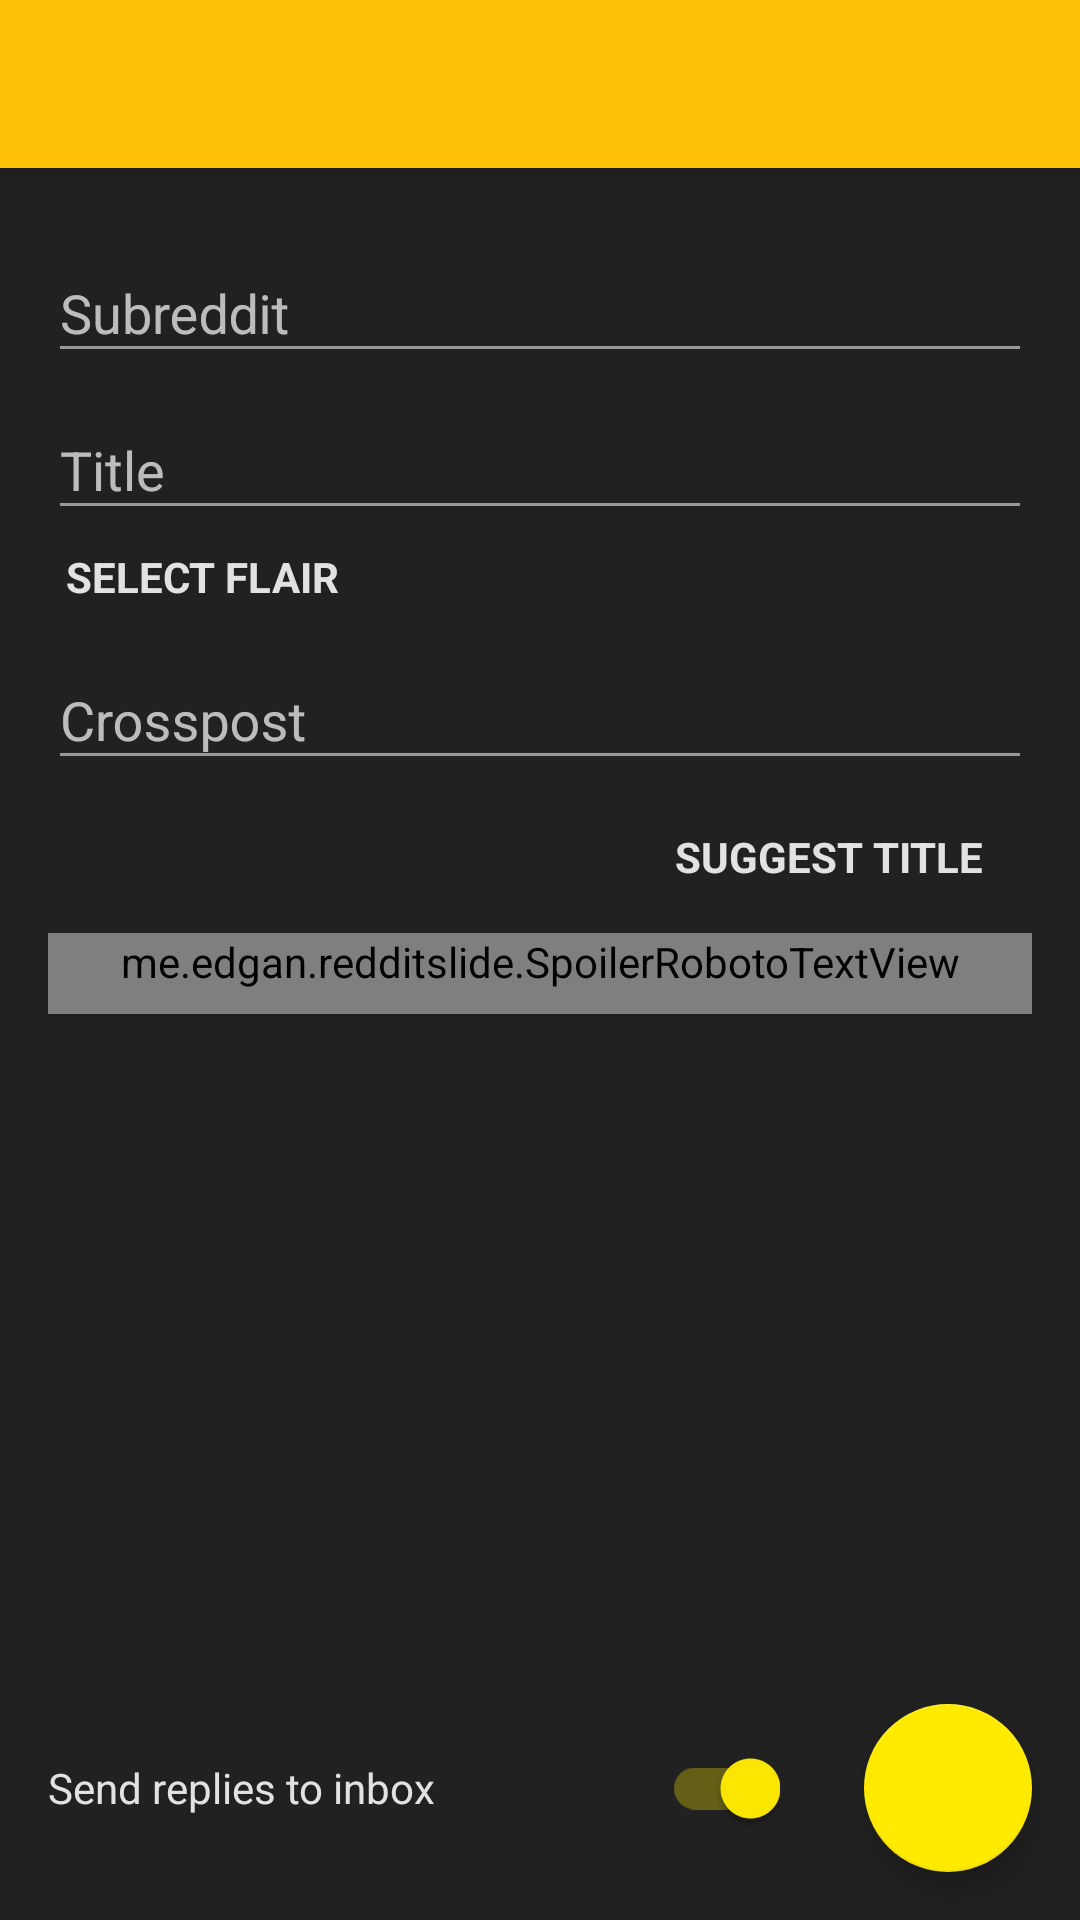

Here is an Android app screen rendered from its layout file. Give the layout XML and the strings, colors and styles it references.
<!-- AndroidManifest.xml: application theme yellow_dark -->
<!-- res/layout/activity_crosspost.xml -->
<?xml version="1.0" encoding="utf-8"?>
<RelativeLayout xmlns:android="http://schemas.android.com/apk/res/android"
    xmlns:app="http://schemas.android.com/apk/res-auto"
    android:layout_width="match_parent"
    android:layout_height="match_parent"
    android:background="?attr/activity_background"
    android:orientation="vertical">

    <androidx.appcompat.widget.Toolbar
        android:id="@+id/toolbar"
        android:layout_width="match_parent"
        android:layout_height="@dimen/standard_toolbar_height"
        android:minHeight="@dimen/standard_toolbar_height"
        android:background="@color/md_amber_500"
        android:elevation="8dp"
        android:paddingEnd="16dp"
        android:theme="@style/Theme.AppCompat"
        android:title="@string/editor_submit">
    </androidx.appcompat.widget.Toolbar>

    <androidx.core.widget.NestedScrollView
        android:layout_width="match_parent"
        android:layout_height="match_parent"
        android:layout_below="@+id/toolbar"
        android:layout_marginBottom="72dp"
        app:layout_behavior="@string/appbar_scrolling_view_behavior">

        <LinearLayout xmlns:android="http://schemas.android.com/apk/res/android"
            android:layout_width="match_parent"
            android:layout_height="match_parent"
            android:orientation="vertical"
            android:padding="16dp">

            <com.google.android.material.textfield.TextInputLayout
                android:layout_width="match_parent"
                android:layout_height="wrap_content">

                <AutoCompleteTextView
                    android:id="@+id/subreddittext"
                    android:layout_width="match_parent"
                    android:layout_height="wrap_content"
                    android:backgroundTint="?attr/tintColor"
                    android:textCursorDrawable="@drawable/cursor"
                    android:hint="@string/editor_hint_subreddit"
                    android:inputType="textFilter"
                    android:maxLength="21"
                    android:maxLines="1"
                    android:imeOptions="flagNavigateNext"
                    android:textColor="?attr/fontColor"
                    android:digits="@string/submit_subreddit_allowed_chars" />
            </com.google.android.material.textfield.TextInputLayout>

            <com.google.android.material.textfield.TextInputLayout
                android:layout_width="match_parent"
                android:layout_height="wrap_content">

                <EditText
                    android:id="@+id/titletext"
                    android:layout_width="match_parent"
                    android:layout_height="wrap_content"
                    android:backgroundTint="?attr/tintColor"
                    android:textCursorDrawable="@drawable/cursor"
                    android:hint="@string/editor_title"
                    android:inputType="text|textCapSentences"
                    android:maxLines="1"
                    android:maxLength="300" />
            </com.google.android.material.textfield.TextInputLayout>

            <TextView
                android:id="@+id/flair"
                android:layout_width="wrap_content"
                android:layout_height="wrap_content"
                android:layout_gravity="start"
                android:background="?android:selectableItemBackground"
                android:padding="6dp"
                android:text="@string/editor_btn_select_flair"
                android:textAllCaps="true"
                android:textColor="?attr/fontColor"
                android:textSize="14sp"
                android:textStyle="bold" />

            <TextView
                android:id="@+id/crosspost_status"
                android:layout_width="match_parent"
                android:layout_height="wrap_content"
                android:layout_marginTop="4dp"
                android:layout_marginBottom="4dp"
                android:padding="6dp"
                android:textColor="?attr/fontColor"
                android:textSize="14sp"
                android:visibility="gone" />

            <LinearLayout
                android:id="@+id/selftext"
                android:layout_width="match_parent"
                android:layout_height="wrap_content"
                android:orientation="vertical">

                <com.google.android.material.textfield.TextInputLayout
                    android:layout_width="match_parent"
                    android:layout_height="wrap_content">

                </com.google.android.material.textfield.TextInputLayout>

            </LinearLayout>



            <LinearLayout
                android:id="@+id/url"
                android:layout_width="match_parent"
                android:layout_height="wrap_content"
                android:orientation="vertical">

                <com.google.android.material.textfield.TextInputLayout
                    android:layout_width="match_parent"
                    android:layout_height="wrap_content">

                    <EditText
                        android:id="@+id/crossposttext"
                        android:layout_width="match_parent"
                        android:layout_height="wrap_content"
                        android:textCursorDrawable="@drawable/cursor"
                        android:backgroundTint="?attr/tintColor"
                        android:hint="@string/btn_crosspost" />
                </com.google.android.material.textfield.TextInputLayout>

                <TextView
                    android:id="@+id/suggest"
                    android:layout_width="wrap_content"
                    android:layout_height="wrap_content"
                    android:layout_gravity="right"
                    android:padding="16dp"
                    android:background="?android:selectableItemBackground"
                    android:text="@string/btn_suggest_title"
                    android:textAllCaps="true"
                    android:textColor="?attr/fontColor"
                    android:textStyle="bold"
                    android:textSize="14sp" />
            </LinearLayout>

            <me.edgan.redditslide.SpoilerRobotoTextView
                android:id="@+id/submittext"
                android:layout_width="match_parent"
                android:layout_height="wrap_content"
                android:orientation="vertical"
                android:paddingBottom="8dp"
                android:paddingStart="16dp"
                android:paddingEnd="16dp"
                android:textColor="?attr/fontColor"
                android:textSize="?attr/font_commentbody" />

            <me.edgan.redditslide.Views.CommentOverflow
                android:id="@+id/commentOverflow"
                android:layout_width="match_parent"
                android:layout_height="wrap_content"
                android:orientation="vertical"
                android:paddingStart="16dp"
                android:paddingEnd="16dp"
                android:visibility="gone"/>
        </LinearLayout>
    </androidx.core.widget.NestedScrollView>

    <androidx.appcompat.widget.SwitchCompat
        android:id="@+id/replies"
        android:layout_width="match_parent"
        android:layout_height="56dp"
        android:layout_alignParentBottom="true"
        android:layout_marginBottom="16dp"
        android:layout_marginEnd="100dp"
        android:layout_marginStart="16dp"
        android:backgroundTint="?attr/tintColor"
        android:button="@null"
        android:buttonTint="?attr/tintColor"
        android:checked="true"
        android:hapticFeedbackEnabled="true"
        android:text="@string/submit_replies_to_inbox"
        android:textColor="?attr/fontColor"
        android:textColorHint="?attr/fontColor" />

    <com.google.android.material.floatingactionbutton.FloatingActionButton
        android:id="@+id/send"
        android:layout_width="wrap_content"
        android:layout_height="wrap_content"
        android:layout_alignParentBottom="true"
        android:layout_alignParentRight="true"
        android:layout_margin="@dimen/activity_vertical_margin"
        app:elevation="6dp"
        app:fabSize="normal"
        app:layout_behavior="me.edgan.redditslide.Views.AutoHideFAB"
        app:pressedTranslationZ="12dp"
        app:srcCompat="@drawable/ic_send" />
</RelativeLayout>
<!-- resources referenced by this layout -->
<resources>
  <color name="md_amber_500">#ffc107</color>
  <dimen name="activity_vertical_margin">16dp</dimen>
  <dimen name="standard_toolbar_height">56dp</dimen>
  <string name="btn_crosspost">Crosspost</string>
  <string name="btn_suggest_title">Suggest title</string>
  <string name="editor_btn_select_flair">Select flair</string>
  <string name="editor_hint_subreddit">Subreddit</string>
  <string name="editor_submit">Submit a post</string>
  <string name="editor_title">Title</string>
  <string name="submit_replies_to_inbox">Send replies to inbox</string>
  <string name="submit_subreddit_allowed_chars" translatable="false">abcdefghijklmnopqrstuvwxyzABCDEFGHIJKLMNOPQRSTUVWXYZ0123456789_-</string>
  <style parent="Theme.DARK" name="yellow_dark">
          <item name="colorAccent">@color/md_yellow_A400</item>
          <item name="colorSurface">#424242</item>
          <item name="colorOnSurface">?android:colorAccent</item>
      </style>
  <style parent="swipestyle" name="Theme.DARK">
          <item name="activity_background">#212121</item>
          <item name="android:alertDialogStyle">@style/AlertDialog.AppCompat</item>
          <item name="android:colorBackground">#303030</item>
          <item name="android:windowBackground">@null</item>
          <item name="card_background">#303030</item>
          <item name="fontColor">#deffffff</item> 
          <item name="list_background">#212121</item>
          <item name="tintColor">#8affffff</item> 
      </style>
  <color name="md_yellow_A400">#ffea00</color>
  <style parent="Theme.MaterialComponents.NoActionBar.Bridge" name="swipestyle">
          
          <item name="elevationOverlayEnabled">false</item>
          <item name="colorAccent">@color/md_amber_A400</item>
          <item name="colorSurface">#FF000000</item>
          <item name="colorOnSurface">?android:colorAccent</item>
          <item name="android:windowActivityTransitions">true</item>
      </style>
  <color name="md_amber_A400">#ffc400</color>
</resources>
